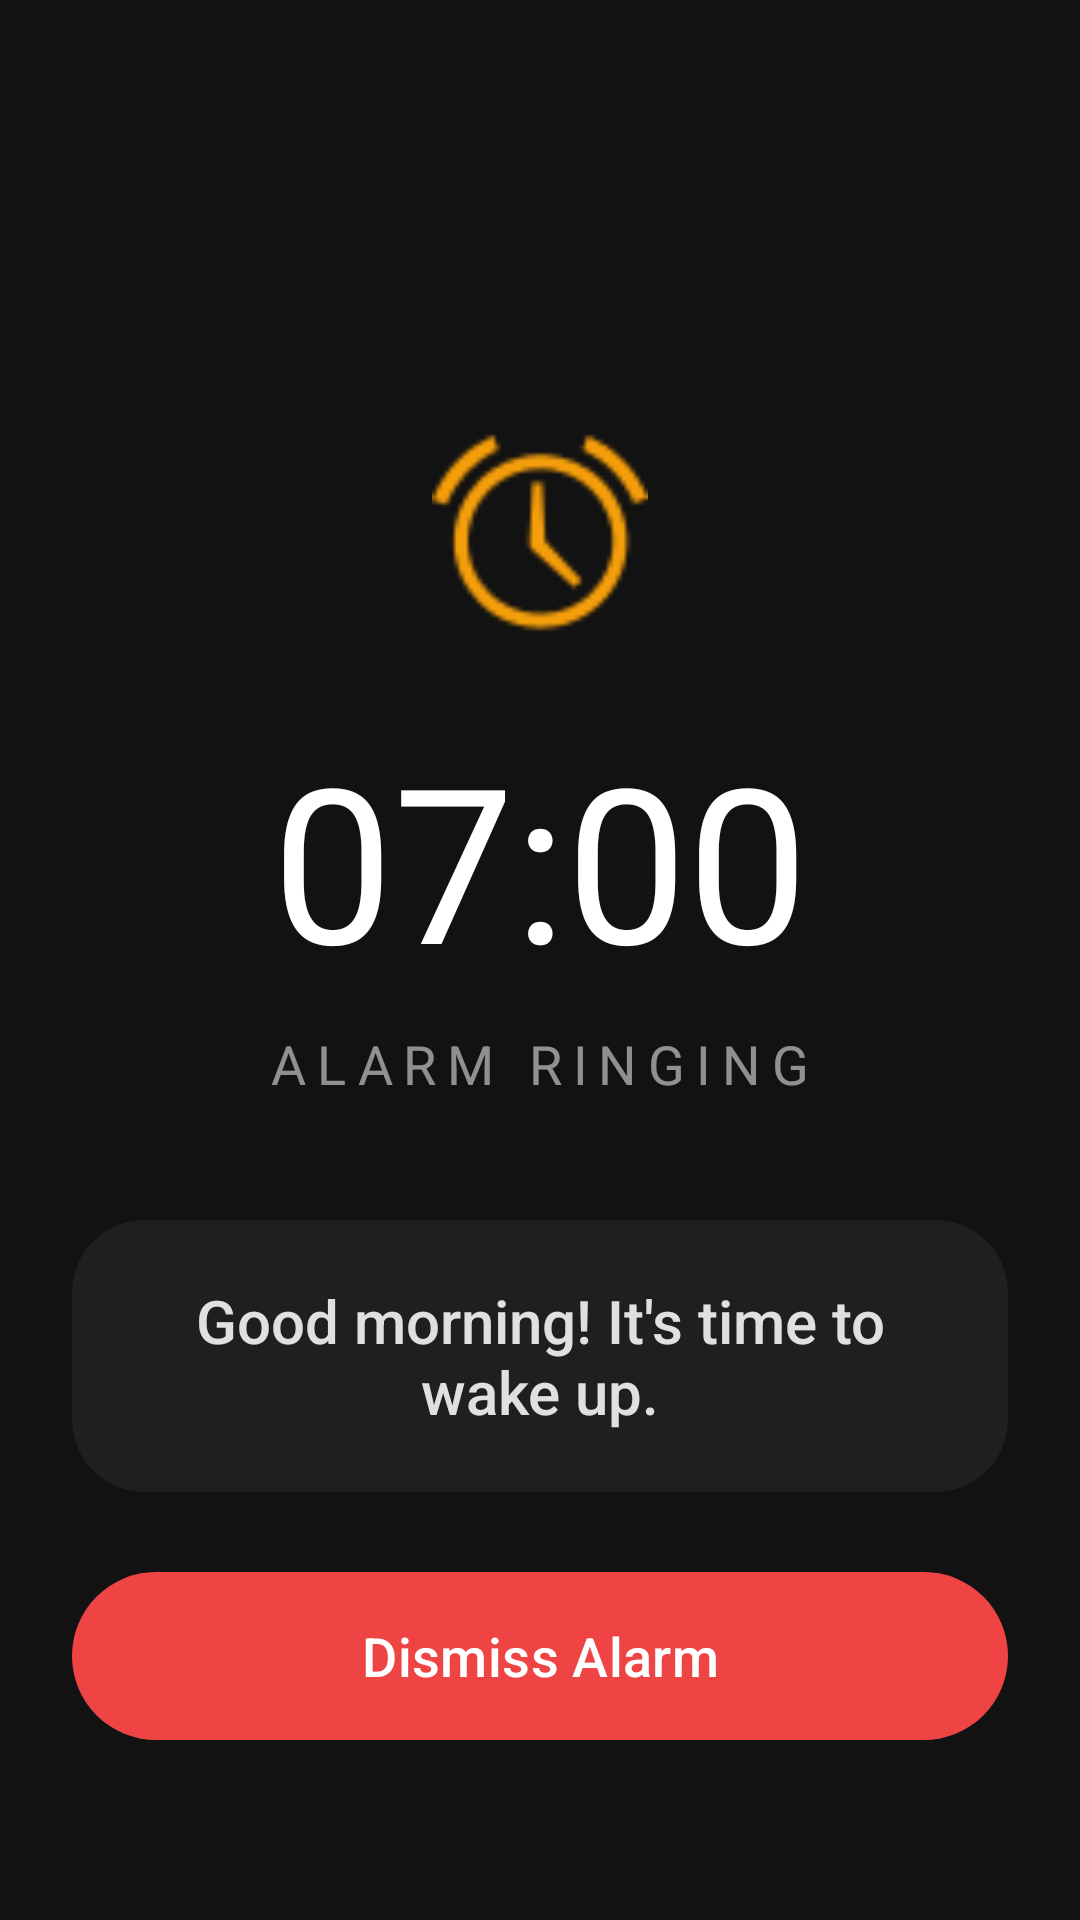

Reconstruct the res/layout file that produces this screen, plus the resources it refers to.
<!-- AndroidManifest.xml: application theme AppTheme -->
<!-- res/layout/activity_alarm_ring.xml -->
<?xml version="1.0" encoding="utf-8"?>
<RelativeLayout xmlns:android="http://schemas.android.com/apk/res/android"
    xmlns:app="http://schemas.android.com/apk/res-auto"
    android:layout_width="match_parent"
    android:layout_height="match_parent"
    android:background="#121212"
    android:padding="24dp">

    
    <LinearLayout
        android:layout_width="match_parent"
        android:layout_height="wrap_content"
        android:layout_centerInParent="true"
        android:gravity="center"
        android:orientation="vertical">

        
        <ImageView
            android:layout_width="72dp"
            android:layout_height="72dp"
            android:src="@android:drawable/ic_lock_idle_alarm"
            app:tint="#F59E0B"
            android:layout_marginBottom="24dp" />

        
        <TextView
            android:id="@+id/ringClockText"
            android:layout_width="wrap_content"
            android:layout_height="wrap_content"
            android:text="07:00"
            android:textColor="#FFFFFF"
            android:textSize="72sp"
            android:textStyle="bold"
            android:fontFamily="sans-serif-thin" />

        <TextView
            android:layout_width="wrap_content"
            android:layout_height="wrap_content"
            android:text="@string/alarm_ringing"
            android:textColor="#88FFFFFF"
            android:textSize="18sp"
            android:layout_marginTop="8dp"
            android:textAllCaps="true"
            android:letterSpacing="0.2" />

        
        <com.google.android.material.card.MaterialCardView
            android:layout_width="match_parent"
            android:layout_height="wrap_content"
            android:layout_marginTop="40dp"
            app:cardCornerRadius="24dp"
            app:cardBackgroundColor="#1F1F1F"
            app:cardElevation="0dp"
            app:strokeWidth="0dp">

            <ScrollView
                android:layout_width="match_parent"
                android:layout_height="wrap_content"
                android:maxHeight="160dp"
                android:padding="20dp">

                <TextView
                    android:id="@+id/ringMessageText"
                    android:layout_width="match_parent"
                    android:layout_height="wrap_content"
                    android:text="Good morning! It's time to wake up."
                    android:textColor="#E0E0E0"
                    android:textSize="20sp"
                    android:gravity="center"
                    android:fontFamily="sans-serif-medium" />
            </ScrollView>
        </com.google.android.material.card.MaterialCardView>

    </LinearLayout>

    
    <com.google.android.material.button.MaterialButton
        android:id="@+id/dismissButton"
        android:layout_width="match_parent"
        android:layout_height="64dp"
        android:layout_alignParentBottom="true"
        android:layout_marginBottom="32dp"
        android:text="@string/dismiss"
        android:textColor="#FFFFFF"
        android:textSize="18sp"
        app:backgroundTint="#EF4444"
        app:cornerRadius="32dp"
        app:elevation="4dp" />

</RelativeLayout>
<!-- resources referenced by this layout -->
<resources>
  <string name="alarm_ringing">Alarm Ringing</string>
  <string name="dismiss">Dismiss Alarm</string>
  <style name="AppTheme" parent="Theme.Material3.DayNight.NoActionBar">
          <item name="colorPrimary">@color/primary</item>
          <item name="colorSecondary">@color/primary_dark</item>
          <item name="colorAccent">@color/accent</item>
          <item name="android:windowLightStatusBar">true</item>
          <item name="android:statusBarColor">@color/background</item>
          <item name="android:navigationBarColor">@color/background</item>
      </style>
  <color name="primary">#0F766E</color>
  <color name="primary_dark">#115E59</color>
  <color name="accent">#F59E0B</color>
  <color name="background">#F7F8FA</color>
</resources>
